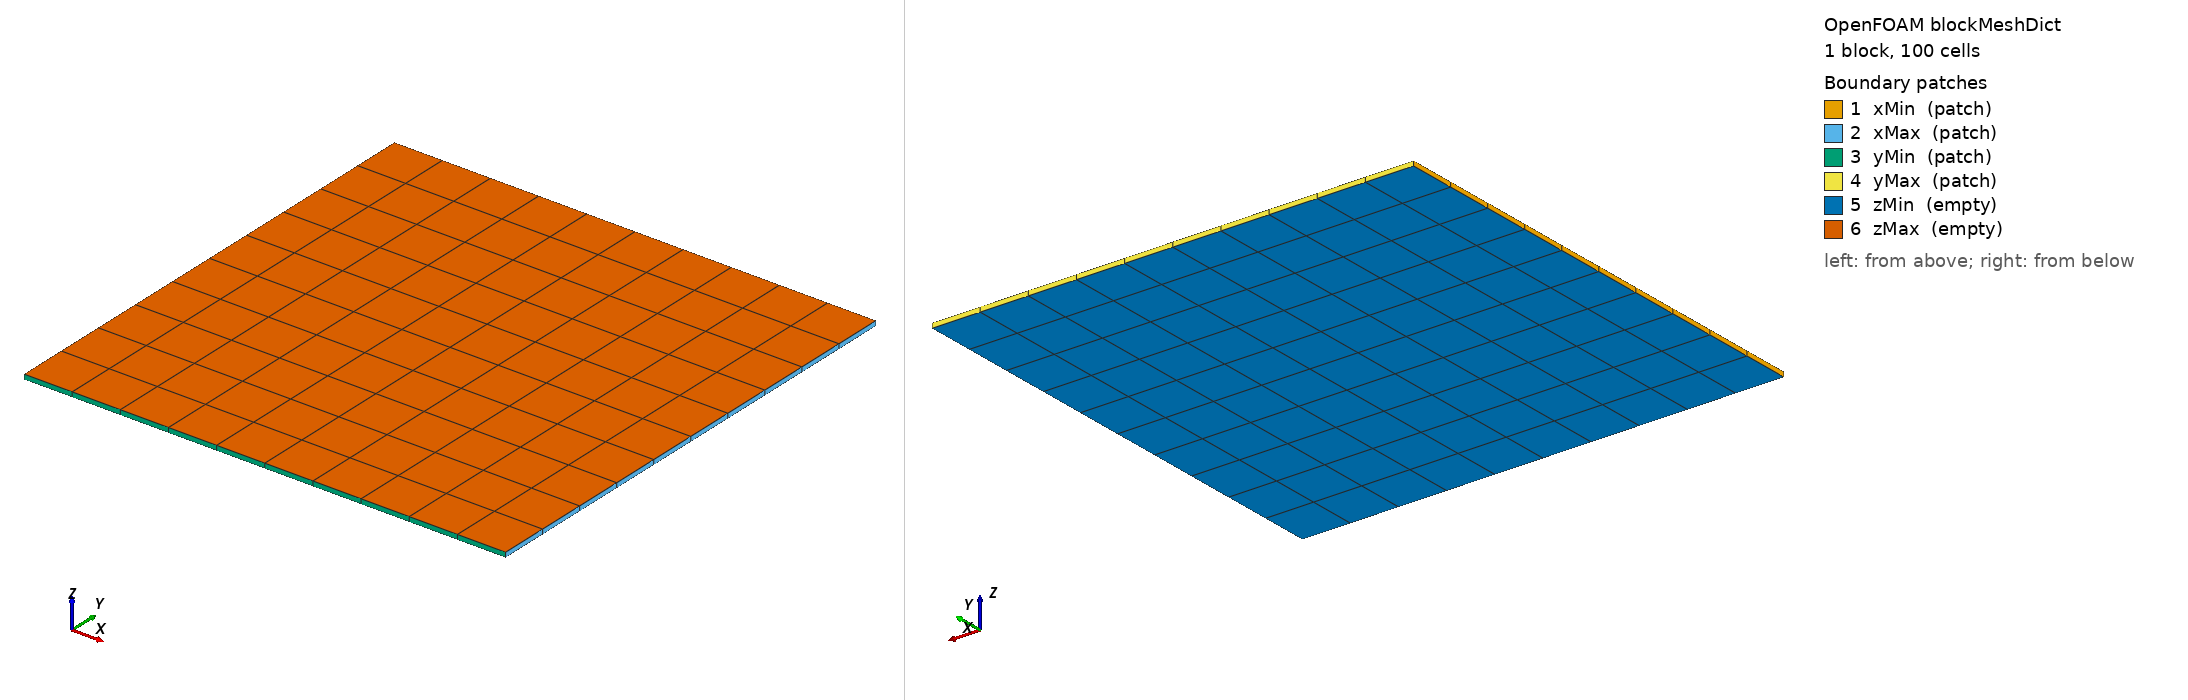

OpenFOAM case: the mesh blockMesh builds from blockMeshDict, 1 block(s), 100 cells. Boundary patches (legend numbers): 1 xMin (patch), 2 xMax (patch), 3 yMin (patch), 4 yMax (patch), 5 zMin (empty), 6 zMax (empty). Left view from above one corner, right view from below the opposite corner. Boundary conditions: 1 field file(s) under 0/ or 0.orig/; 6 of 6 drawn patches have an entry in a shipped field file.

=== system/blockMeshDict ===
/*--------------------------------*- C++ -*----------------------------------*\
  =========                 |
  \\      /  F ield         | OpenFOAM: The Open Source CFD Toolbox
   \\    /    O peration     |
    \\  /    A nd           |
     \\/     M anipulation  |
\*---------------------------------------------------------------------------*/
FoamFile
{
    format      ascii;
    class       dictionary;
    location    "system";
    object      blockMeshDict;
}

// 计算区域入口。
// 原题第二题第一个案例要求：
//     Ω = [-5,5] × [-5,5]
//
// 求解器不直接读取 blockMeshDict。
// blockMesh 先把这里的设置转成 constant/polyMesh，
// 求解器里的 createMesh.H 再读取 constant/polyMesh。
convertToMeters 1;

vertices
(
    (-5 -5 0)
    (5 -5 0)
    (5 5 0)
    (-5 5 0)
    (-5 -5 0.1)
    (5 -5 0.1)
    (5 5 0.1)
    (-5 5 0.1)
);

blocks
(
    // 四边形结构网格入口。
    // 这里的 (20 20 1) 对应 N=20。
    // 脚本会根据 --resolutions 自动改成 N10/N20/N40/N80。
    hex (0 1 2 3 4 5 6 7) (10 10 1) simpleGrading (1 1 1)
);

edges
(
);

boundary
(
    xMin
    {
        type patch;
        faces ((0 4 7 3));
    }
    xMax
    {
        type patch;
        faces ((1 2 6 5));
    }
    yMin
    {
        type patch;
        faces ((0 1 5 4));
    }
    yMax
    {
        type patch;
        faces ((3 7 6 2));
    }
    zMin
    {
        type empty;
        faces ((0 3 2 1));
    }
    zMax
    {
        type empty;
        faces ((4 5 6 7));
    }
);



=== 0.orig/phi ===
/*--------------------------------*- C++ -*----------------------------------*\
  =========                 |
  \\      /  F ield         | OpenFOAM: The Open Source CFD Toolbox
   \\    /    O peration     | M anipulation
\*---------------------------------------------------------------------------*/
FoamFile
{
    format      ascii;
    class       volScalarField;
    location    "0";
    object      phi;
}

dimensions      [0 0 0 0 0 0 0];

internalField   nonuniform List<scalar>
100
(
    0.0000000000000000e+00
    0.0000000000000000e+00
    0.0000000000000000e+00
    0.0000000000000000e+00
    0.0000000000000000e+00
    0.0000000000000000e+00
    0.0000000000000000e+00
    0.0000000000000000e+00
    0.0000000000000000e+00
    0.0000000000000000e+00
    0.0000000000000000e+00
    0.0000000000000000e+00
    0.0000000000000000e+00
    0.0000000000000000e+00
    0.0000000000000000e+00
    0.0000000000000000e+00
    0.0000000000000000e+00
    0.0000000000000000e+00
    0.0000000000000000e+00
    0.0000000000000000e+00
    0.0000000000000000e+00
    0.0000000000000000e+00
    0.0000000000000000e+00
    0.0000000000000000e+00
    0.0000000000000000e+00
    0.0000000000000000e+00
    0.0000000000000000e+00
    0.0000000000000000e+00
    0.0000000000000000e+00
    0.0000000000000000e+00
    0.0000000000000000e+00
    0.0000000000000000e+00
    0.0000000000000000e+00
    0.0000000000000000e+00
    0.0000000000000000e+00
    0.0000000000000000e+00
    0.0000000000000000e+00
    0.0000000000000000e+00
    0.0000000000000000e+00
    0.0000000000000000e+00
    0.0000000000000000e+00
    0.0000000000000000e+00
    0.0000000000000000e+00
    0.0000000000000000e+00
    1.0000000000000000e+00
    1.0000000000000000e+00
    0.0000000000000000e+00
    0.0000000000000000e+00
    0.0000000000000000e+00
    0.0000000000000000e+00
    0.0000000000000000e+00
    0.0000000000000000e+00
    0.0000000000000000e+00
    0.0000000000000000e+00
    1.0000000000000000e+00
    1.0000000000000000e+00
    0.0000000000000000e+00
    0.0000000000000000e+00
    0.0000000000000000e+00
    0.0000000000000000e+00
    0.0000000000000000e+00
    0.0000000000000000e+00
    0.0000000000000000e+00
    0.0000000000000000e+00
    0.0000000000000000e+00
    0.0000000000000000e+00
    0.0000000000000000e+00
    0.0000000000000000e+00
    0.0000000000000000e+00
    0.0000000000000000e+00
    0.0000000000000000e+00
    0.0000000000000000e+00
    0.0000000000000000e+00
    0.0000000000000000e+00
    0.0000000000000000e+00
    0.0000000000000000e+00
    0.0000000000000000e+00
    0.0000000000000000e+00
    0.0000000000000000e+00
    0.0000000000000000e+00
    0.0000000000000000e+00
    0.0000000000000000e+00
    0.0000000000000000e+00
    0.0000000000000000e+00
    0.0000000000000000e+00
    0.0000000000000000e+00
    0.0000000000000000e+00
    0.0000000000000000e+00
    0.0000000000000000e+00
    0.0000000000000000e+00
    0.0000000000000000e+00
    0.0000000000000000e+00
    0.0000000000000000e+00
    0.0000000000000000e+00
    0.0000000000000000e+00
    0.0000000000000000e+00
    0.0000000000000000e+00
    0.0000000000000000e+00
    0.0000000000000000e+00
    0.0000000000000000e+00
);

boundaryField
{
    xMin
    {
        type zeroGradient;
    }
    xMax
    {
        type zeroGradient;
    }
    yMin
    {
        type zeroGradient;
    }
    yMax
    {
        type zeroGradient;
    }
    zMin
    {
        type empty;
    }
    zMax
    {
        type empty;
    }
}


Also in the case, not shown: constant/polyMesh/faces (numeric list); constant/polyMesh/owner (numeric list); constant/polyMesh/points (numeric list).
